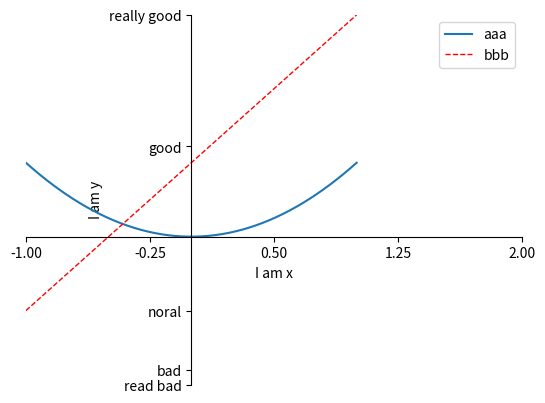

The script that saved this image:
import matplotlib.pyplot as plt
import numpy as np

# 添加图线描述及描述字体的位置
x = np.linspace(-1,1,50)
y1 = 2*x+1
y2 = x**2

plt.figure() 

plt.xlim((-1,2)) #x取值范围
plt.ylim((-2,3)) #y取值范围
plt.xlabel('I am x') #描述
plt.ylabel('I am y') #描述
new_ticks = np.linspace(-1,2,5)
print(new_ticks)
plt.xticks(new_ticks) # 更换xy轴刻度标识
plt.yticks([-2,-1.8,-1,1.22,3,],['read bad','bad','noral','good','really good'])

# 四周四个轴的操作
ax = plt.gca()
# 将右边和上面的轴颜色设置为空，就可以实现隐藏功能
ax.spines['right'].set_color('none')
ax.spines['top'].set_color('none')
# 设置xy轴指哪个轴,并命名
ax.xaxis.set_ticks_position('bottom')
ax.yaxis.set_ticks_position('left')
# 设置x放置在y轴的位置，y轴的0处 还有axes方法不指定具体值指百分比
ax.spines['bottom'].set_position(('data',0))
# 设置y放置在x轴位置，x轴的0处 data指数据 0代表值
ax.spines['left'].set_position(('data',0))

l1, = plt.plot(x,y2,label='up')
l2, = plt.plot(x,y1,color='red',linewidth=1.0,linestyle='--',label='down')
#plt.legend() #将图线的label打印出来。默认
# l1,l2后面加逗号是为了传递给handles做为参数
# lable 图线的别称
# loc 图线描述的位置，有好多个，这次测试 upper right
plt.legend(handles=[l1,l2,],labels=['aaa','bbb'],loc='best')
#plt.legend(handles=[l1,l2,],labels=['aaa','bbb'],loc='upper right')
plt.show()

